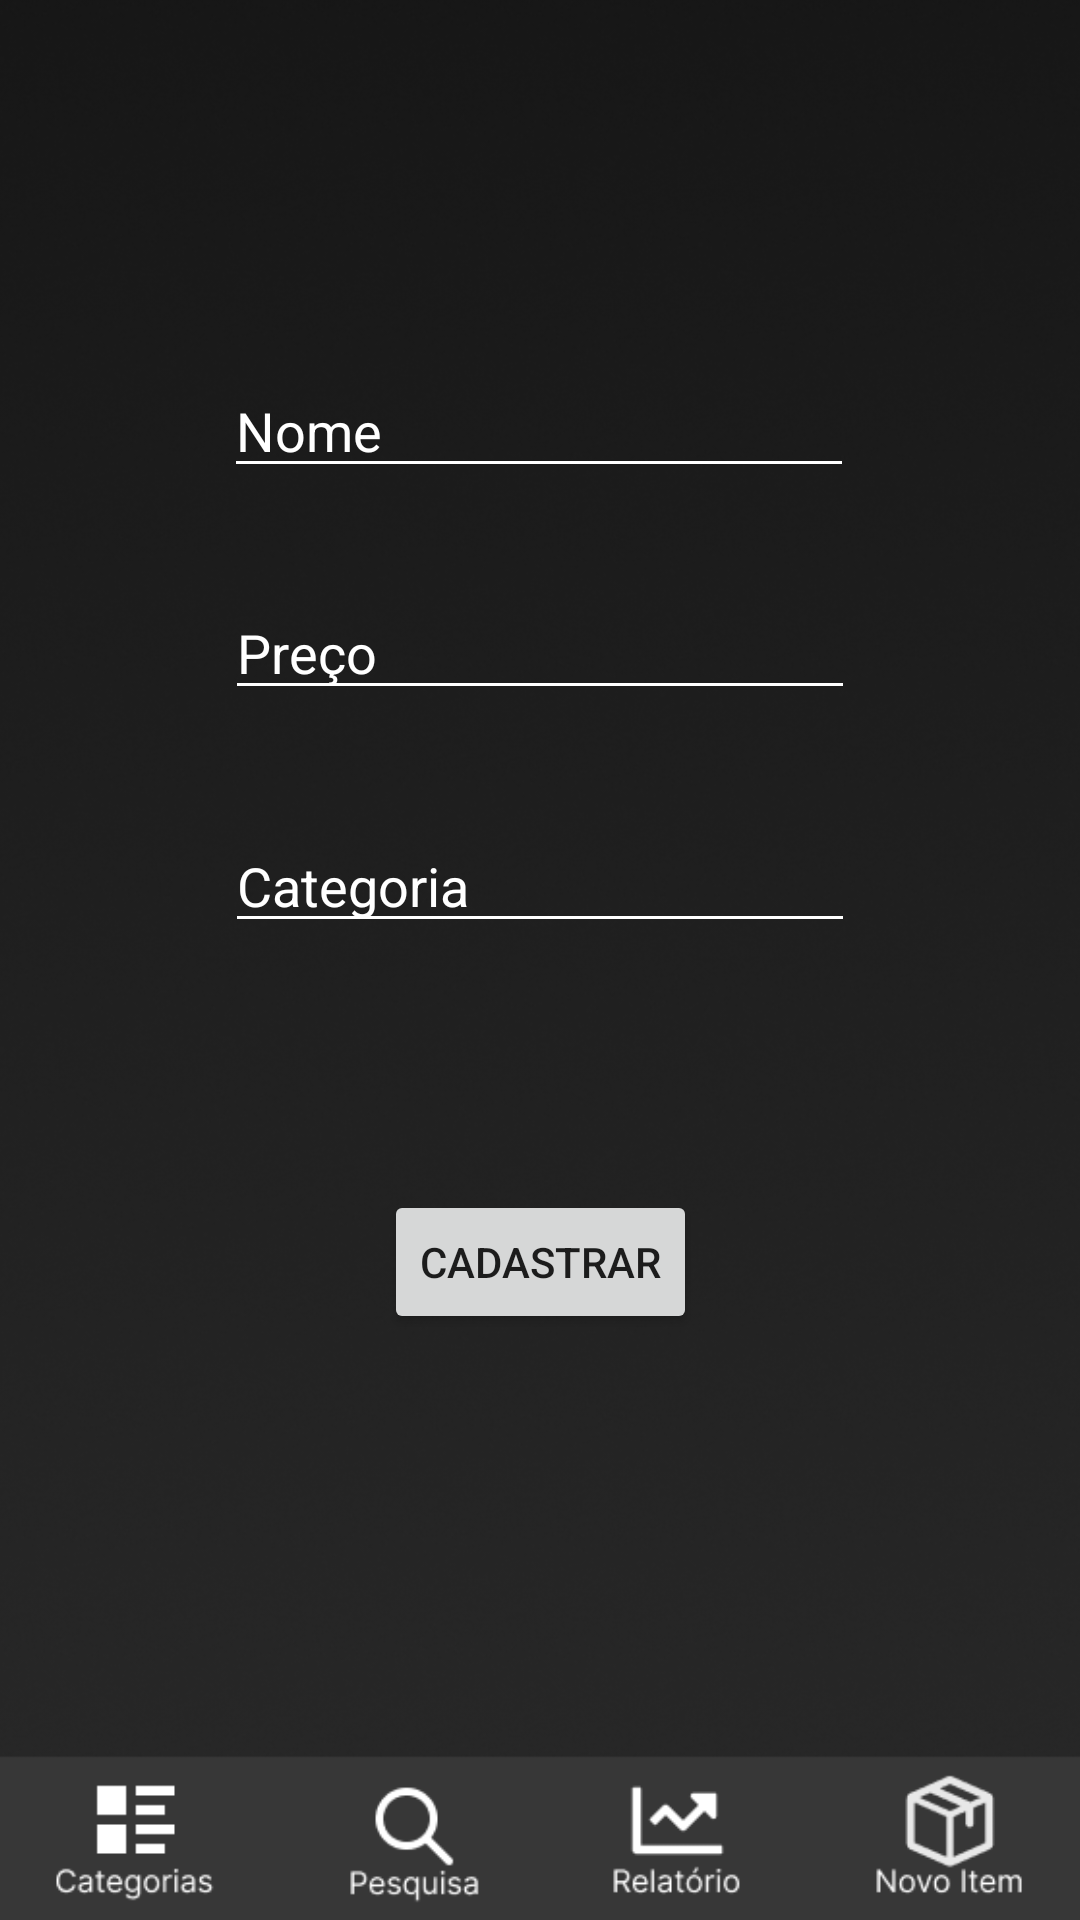

This screen was rendered from an Android layout file. Write that file and the resources it references.
<!-- AndroidManifest.xml: application theme Theme.AulaRecycler -->
<!-- res/layout/activity_novo.xml -->
<?xml version="1.0" encoding="utf-8"?>
<androidx.constraintlayout.widget.ConstraintLayout xmlns:android="http://schemas.android.com/apk/res/android"
    xmlns:app="http://schemas.android.com/apk/res-auto"
    xmlns:tools="http://schemas.android.com/tools"
    android:id="@+id/lupa"
    android:layout_width="match_parent"
    android:layout_height="match_parent"
    tools:context=".MainActivity">

    <ImageView
        android:id="@+id/imageView15"
        android:layout_width="740dp"
        android:layout_height="849dp"
        app:layout_constraintBottom_toBottomOf="parent"
        app:layout_constraintEnd_toEndOf="parent"
        app:layout_constraintHorizontal_bias="0.501"
        app:layout_constraintStart_toStartOf="parent"
        app:layout_constraintTop_toTopOf="parent"
        app:layout_constraintVertical_bias="0.991"
        app:srcCompat="@drawable/android_large___3" />

    <androidx.appcompat.widget.AppCompatButton
        android:id="@+id/relat2"
        android:layout_width="41dp"
        android:layout_height="52dp"
        android:background="@drawable/botoes"
        app:iconTint="#00FFFFFF"
        app:layout_constraintBottom_toBottomOf="parent"
        app:layout_constraintEnd_toEndOf="@+id/imageView15"
        app:layout_constraintHorizontal_bias="0.42"
        app:layout_constraintStart_toStartOf="parent"
        app:layout_constraintTop_toTopOf="parent"
        app:layout_constraintVertical_bias="0.98" />

    <androidx.appcompat.widget.AppCompatButton
        android:id="@+id/pesquisa2"
        android:layout_width="41dp"
        android:layout_height="54dp"
        android:background="@drawable/botoes"
        app:iconTint="#00FFFFFF"
        app:layout_constraintBottom_toBottomOf="parent"
        app:layout_constraintEnd_toEndOf="@+id/imageView15"
        app:layout_constraintHorizontal_bias="0.25"
        app:layout_constraintStart_toStartOf="parent"
        app:layout_constraintTop_toTopOf="parent"
        app:layout_constraintVertical_bias="0.98" />

    <androidx.appcompat.widget.AppCompatButton
        android:id="@+id/categ2"
        android:layout_width="42dp"
        android:layout_height="52dp"
        android:background="@drawable/botoes"
        app:iconTint="#00FFFFFF"
        app:layout_constraintBottom_toBottomOf="parent"
        app:layout_constraintEnd_toEndOf="@+id/imageView15"
        app:layout_constraintHorizontal_bias="0.078"
        app:layout_constraintStart_toStartOf="parent"
        app:layout_constraintTop_toTopOf="parent"
        app:layout_constraintVertical_bias="0.98" />

    <androidx.appcompat.widget.AppCompatButton
        android:id="@+id/novo2"
        android:layout_width="41dp"
        android:layout_height="51dp"
        android:layout_marginStart="320dp"
        android:layout_marginEnd="214dp"
        android:background="@drawable/botoes"
        app:iconTint="#00FFFFFF"
        app:layout_constraintBottom_toBottomOf="parent"
        app:layout_constraintEnd_toEndOf="@+id/imageView15"
        app:layout_constraintHorizontal_bias="1.0"
        app:layout_constraintStart_toStartOf="parent"
        app:layout_constraintTop_toTopOf="parent"
        app:layout_constraintVertical_bias="0.98" />

    <Button
        android:id="@+id/cadastrar"
        android:layout_width="wrap_content"
        android:layout_height="wrap_content"
        android:text="Cadastrar"
        app:layout_constraintBottom_toBottomOf="parent"
        app:layout_constraintEnd_toEndOf="parent"
        app:layout_constraintStart_toStartOf="parent"
        app:layout_constraintTop_toBottomOf="@+id/categoria"
        app:layout_constraintVertical_bias="0.296" />

    <EditText
        android:id="@+id/Nome"
        android:layout_width="wrap_content"
        android:layout_height="wrap_content"
        android:backgroundTint="#FFFFFF"
        android:ems="10"
        android:hint="Nome"
        android:inputType="textPersonName"
        android:textColor="#FFFFFF"
        android:textColorHint="#FFFFFF"
        app:layout_constraintBottom_toBottomOf="@+id/imageView15"
        app:layout_constraintEnd_toEndOf="parent"
        app:layout_constraintHorizontal_bias="0.497"
        app:layout_constraintStart_toStartOf="parent"
        app:layout_constraintTop_toTopOf="parent"
        app:layout_constraintVertical_bias="0.202" />

    <EditText
        android:id="@+id/Preco"
        android:layout_width="wrap_content"
        android:layout_height="wrap_content"
        android:backgroundTint="#FFFFFF"
        android:ems="10"
        android:hint="Preço"
        android:inputType="number"
        android:textColor="#FFFFFF"
        android:textColorHint="#FFFFFF"
        app:layout_constraintBottom_toBottomOf="parent"
        app:layout_constraintEnd_toEndOf="parent"
        app:layout_constraintStart_toStartOf="parent"
        app:layout_constraintTop_toBottomOf="@+id/Nome"
        app:layout_constraintVertical_bias="0.075" />

    <EditText
        android:id="@+id/categoria"
        android:layout_width="wrap_content"
        android:layout_height="wrap_content"
        android:backgroundTint="#FFFFFF"
        android:ems="10"
        android:hint="Categoria"
        android:inputType="textPersonName"
        android:textColor="#FFFFFF"
        android:textColorHint="#FFFFFF"
        app:layout_constraintBottom_toBottomOf="@+id/imageView15"
        app:layout_constraintEnd_toEndOf="parent"
        app:layout_constraintStart_toStartOf="parent"
        app:layout_constraintTop_toBottomOf="@+id/Preco"
        app:layout_constraintVertical_bias="0.1" />

</androidx.constraintlayout.widget.ConstraintLayout>
<!-- resources referenced by this layout -->
<resources>
  <!-- drawable android_large___3: png bitmap (drawable, 205140 bytes) -->
  <style name="Theme.AulaRecycler" parent="Theme.MaterialComponents.DayNight.DarkActionBar">
          
          <item name="colorPrimary">@color/purple_500</item>
          <item name="colorPrimaryVariant">@color/purple_700</item>
          <item name="colorOnPrimary">@color/white</item>
          
          <item name="colorSecondary">@color/teal_200</item>
          <item name="colorSecondaryVariant">@color/teal_700</item>
          <item name="colorOnSecondary">@color/black</item>
          
          <item name="android:statusBarColor">?attr/colorPrimaryVariant</item>
          
      </style>
  <!-- not gathered from this repository: default colours our renderer supplied (Android Studio template values) -->
  <color name="purple_500">#FF6200EE</color>
  <color name="purple_700">#FF3700B3</color>
  <color name="teal_200">#FF03DAC5</color>
  <color name="teal_700">#FF018786</color>
  <color name="black">#FF000000</color>
  <color name="white">#FFFFFFFF</color>
</resources>
